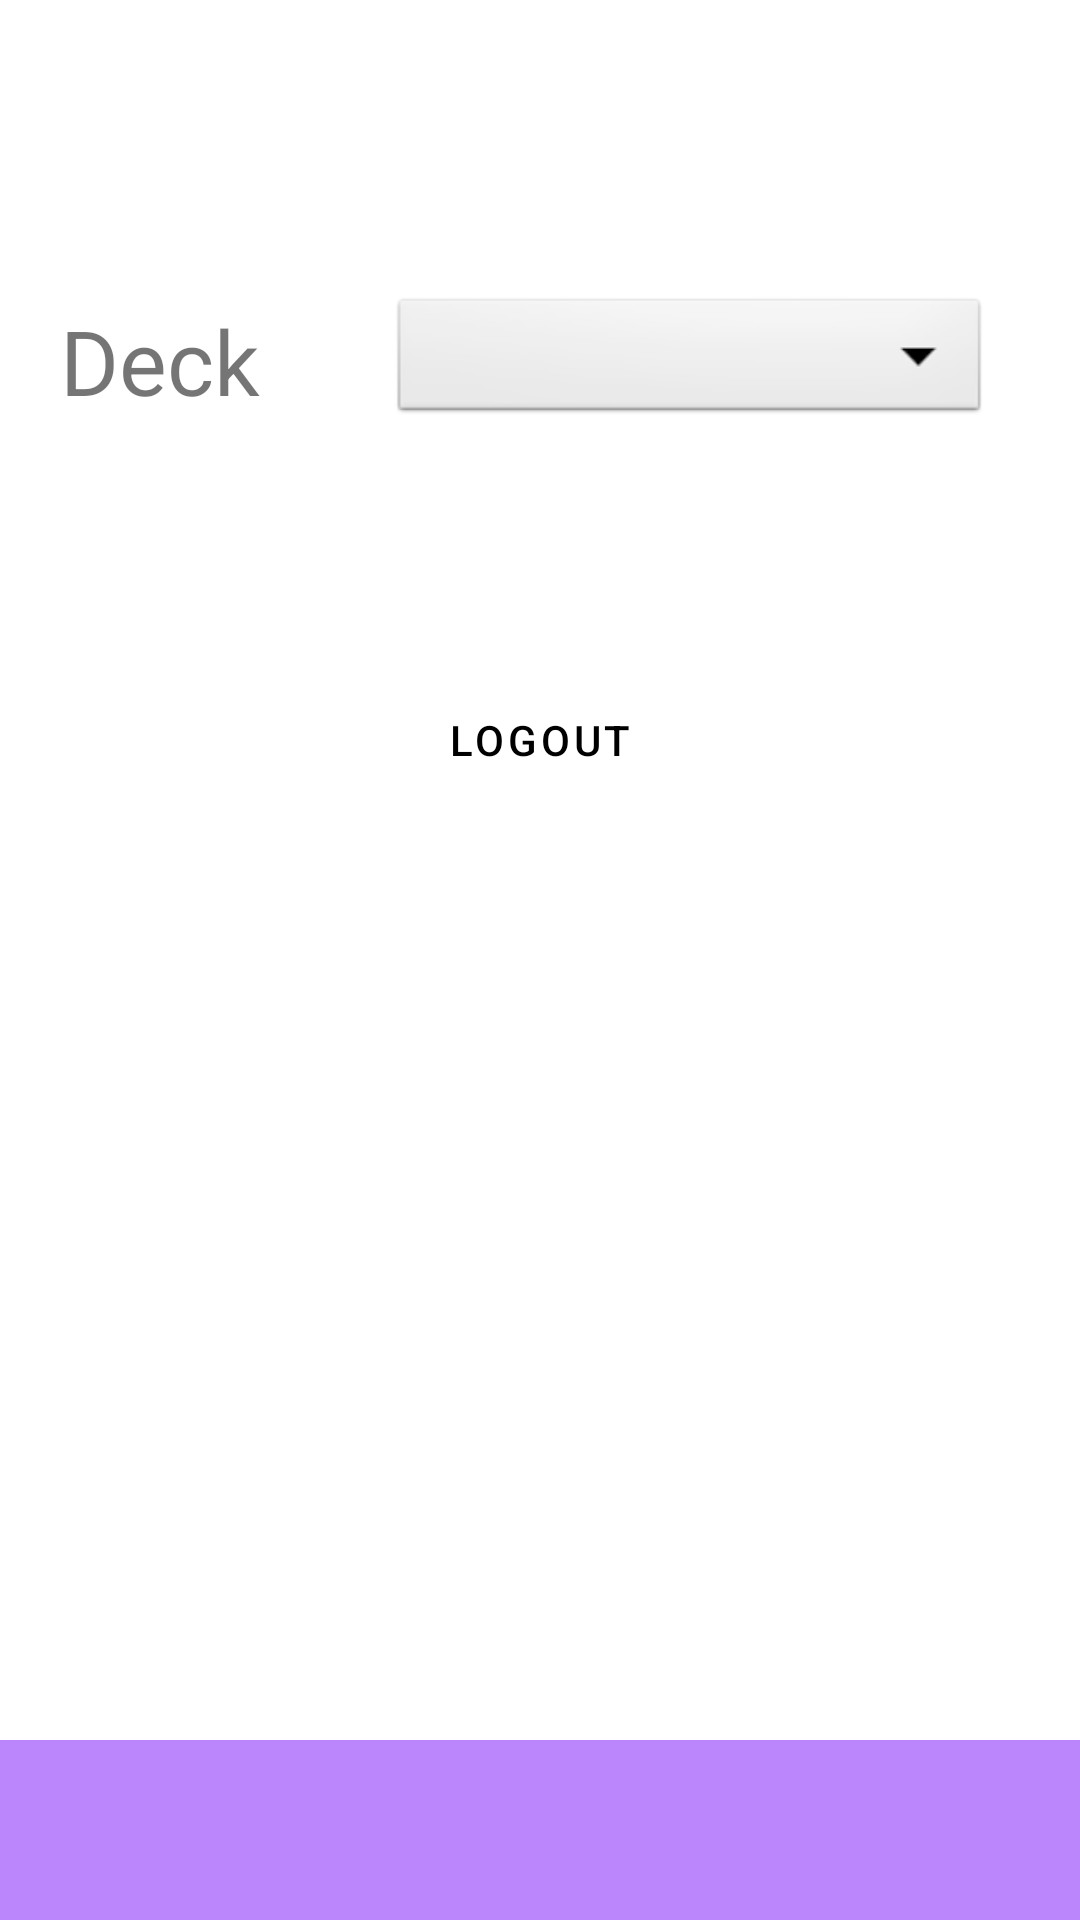

This screen was rendered from an Android layout file. Write that file and the resources it references.
<!-- AndroidManifest.xml: application theme Theme.ProyectoAppMoviles -->
<!-- res/layout/fragment_settings.xml -->
<?xml version="1.0" encoding="utf-8"?>
<androidx.constraintlayout.widget.ConstraintLayout xmlns:android="http://schemas.android.com/apk/res/android"
    xmlns:app="http://schemas.android.com/apk/res-auto"
    xmlns:tools="http://schemas.android.com/tools"
    android:layout_width="match_parent"
    android:layout_height="match_parent"
    tools:context=".Fragments.SettingsFragment">


    <TextView
        android:id="@+id/textView2"
        android:layout_width="wrap_content"
        android:layout_height="wrap_content"
        android:layout_marginStart="20dp"
        android:layout_marginTop="100sp"
        android:gravity="center"
        android:text="Deck"
        android:textSize="30sp"
        app:layout_constraintStart_toStartOf="parent"
        app:layout_constraintTop_toTopOf="parent" />

    <Spinner
        android:id="@+id/spinner"
        android:layout_width="200dp"
        android:layout_height="45dp"
        android:layout_marginEnd="30dp"
        android:background="@android:drawable/btn_dropdown"
        app:layout_constraintBottom_toBottomOf="@+id/textView2"
        app:layout_constraintEnd_toEndOf="parent"
        app:layout_constraintTop_toTopOf="@+id/textView2" />

    <LinearLayout
        android:layout_width="match_parent"
        android:layout_height="60dp"
        android:orientation="horizontal"
        app:layout_constraintBottom_toBottomOf="parent"
        app:layout_constraintEnd_toEndOf="parent"
        app:layout_constraintStart_toStartOf="parent">

        <Button
            android:id="@+id/DeckButton"
            android:layout_width="wrap_content"
            android:layout_height="match_parent"
            android:layout_weight="1"
            android:background="@color/purple_200"
            app:icon="@drawable/ic_deck"
            app:iconGravity="top"
            app:iconSize="40dp"
            app:iconTint="#FFFFFF" />

        <Button
            android:id="@+id/LobbyButton"
            android:layout_width="wrap_content"
            android:layout_height="match_parent"
            android:layout_weight="1"
            android:background="@color/purple_200"
            app:icon="@drawable/ic_lobby"
            app:iconGravity="top"
            app:iconSize="40dp" />

        <Button
            android:id="@+id/SettingsButton"
            android:layout_width="wrap_content"
            android:layout_height="match_parent"
            android:layout_weight="1"
            android:background="@color/purple_200"
            android:textAlignment="center"
            android:textStyle="bold"
            app:icon="@drawable/ic_settings"
            app:iconGravity="top"
            app:iconSize="40dp"
            app:iconTint="#F4DE1A" />
    </LinearLayout>

    <Button
        android:id="@+id/LogoutButton"
        style="@style/Widget.MaterialComponents.Button"
        android:layout_width="wrap_content"
        android:layout_height="wrap_content"
        android:layout_marginTop="80dp"
        android:backgroundTint="@color/design_default_color_error"
        android:text="Logout"
        android:textColor="@color/black"
        app:layout_constraintEnd_toEndOf="parent"
        app:layout_constraintStart_toStartOf="parent"
        app:layout_constraintTop_toBottomOf="@+id/spinner" />

</androidx.constraintlayout.widget.ConstraintLayout>
<!-- resources referenced by this layout -->
<resources>
  <color name="black">#FF000000</color>
  <color name="purple_200">#FFBB86FC</color>
  <!-- drawable ic_deck (drawable-anydpi) -->
  <vector xmlns:android="http://schemas.android.com/apk/res/android"
      android:width="24dp"
      android:height="24dp"
      android:viewportWidth="24"
      android:viewportHeight="24"
      android:tint="#E1E1E1"
      android:alpha="0.8">
    <path
        android:fillColor="@android:color/white"
        android:pathData="M19.75,8c-0.69,0 -1.25,0.56 -1.25,1.25V15H18c-1.65,0 -3,1.35 -3,3h-1c0,-2.04 1.53,-3.72 3.5,-3.97l0,-10.78C17.5,2.56 16.94,2 16.25,2C15.56,2 15,2.56 15,3.25V11h-1V1.25C14,0.56 13.44,0 12.75,0S11.5,0.56 11.5,1.25V11h-1V2.75c0,-0.69 -0.56,-1.25 -1.25,-1.25S8,2.06 8,2.75V12H7V5.75C7,5.06 6.44,4.5 5.75,4.5S4.5,5.06 4.5,5.75v10c0,4.56 3.69,8.25 8.25,8.25S21,20.31 21,15.75v-6.5C21,8.56 20.44,8 19.75,8z"/>
  </vector>
  <!-- drawable ic_lobby: png bitmap (drawable-hdpi, 172 bytes) -->
  <!-- drawable ic_settings (drawable-anydpi) -->
  <vector xmlns:android="http://schemas.android.com/apk/res/android"
      android:width="24dp"
      android:height="24dp"
      android:viewportWidth="24"
      android:viewportHeight="24"
      android:tint="#E1E1E1"
      android:alpha="0.8">
    <path
        android:fillColor="@android:color/white"
        android:pathData="M19.14,12.94c0.04,-0.3 0.06,-0.61 0.06,-0.94c0,-0.32 -0.02,-0.64 -0.07,-0.94l2.03,-1.58c0.18,-0.14 0.23,-0.41 0.12,-0.61l-1.92,-3.32c-0.12,-0.22 -0.37,-0.29 -0.59,-0.22l-2.39,0.96c-0.5,-0.38 -1.03,-0.7 -1.62,-0.94L14.4,2.81c-0.04,-0.24 -0.24,-0.41 -0.48,-0.41h-3.84c-0.24,0 -0.43,0.17 -0.47,0.41L9.25,5.35C8.66,5.59 8.12,5.92 7.63,6.29L5.24,5.33c-0.22,-0.08 -0.47,0 -0.59,0.22L2.74,8.87C2.62,9.08 2.66,9.34 2.86,9.48l2.03,1.58C4.84,11.36 4.8,11.69 4.8,12s0.02,0.64 0.07,0.94l-2.03,1.58c-0.18,0.14 -0.23,0.41 -0.12,0.61l1.92,3.32c0.12,0.22 0.37,0.29 0.59,0.22l2.39,-0.96c0.5,0.38 1.03,0.7 1.62,0.94l0.36,2.54c0.05,0.24 0.24,0.41 0.48,0.41h3.84c0.24,0 0.44,-0.17 0.47,-0.41l0.36,-2.54c0.59,-0.24 1.13,-0.56 1.62,-0.94l2.39,0.96c0.22,0.08 0.47,0 0.59,-0.22l1.92,-3.32c0.12,-0.22 0.07,-0.47 -0.12,-0.61L19.14,12.94zM12,15.6c-1.98,0 -3.6,-1.62 -3.6,-3.6s1.62,-3.6 3.6,-3.6s3.6,1.62 3.6,3.6S13.98,15.6 12,15.6z"/>
  </vector>
  <style name="Theme.ProyectoAppMoviles" parent="Theme.MaterialComponents.DayNight.DarkActionBar">
          
          <item name="colorPrimary">@color/purple_500</item>
          <item name="colorPrimaryVariant">@color/purple_700</item>
          <item name="colorOnPrimary">@color/white</item>
          
          <item name="colorSecondary">@color/teal_200</item>
          <item name="colorSecondaryVariant">@color/teal_700</item>
          <item name="colorOnSecondary">@color/black</item>
          
          <item name="android:statusBarColor" tools:targetApi="l">?attr/colorPrimaryVariant</item>
          
      </style>
  <color name="purple_500">#FF6200EE</color>
  <color name="purple_700">#FF3700B3</color>
  <color name="white">#FFFFFFFF</color>
  <color name="teal_200">#FF03DAC5</color>
  <color name="teal_700">#FF018786</color>
</resources>
